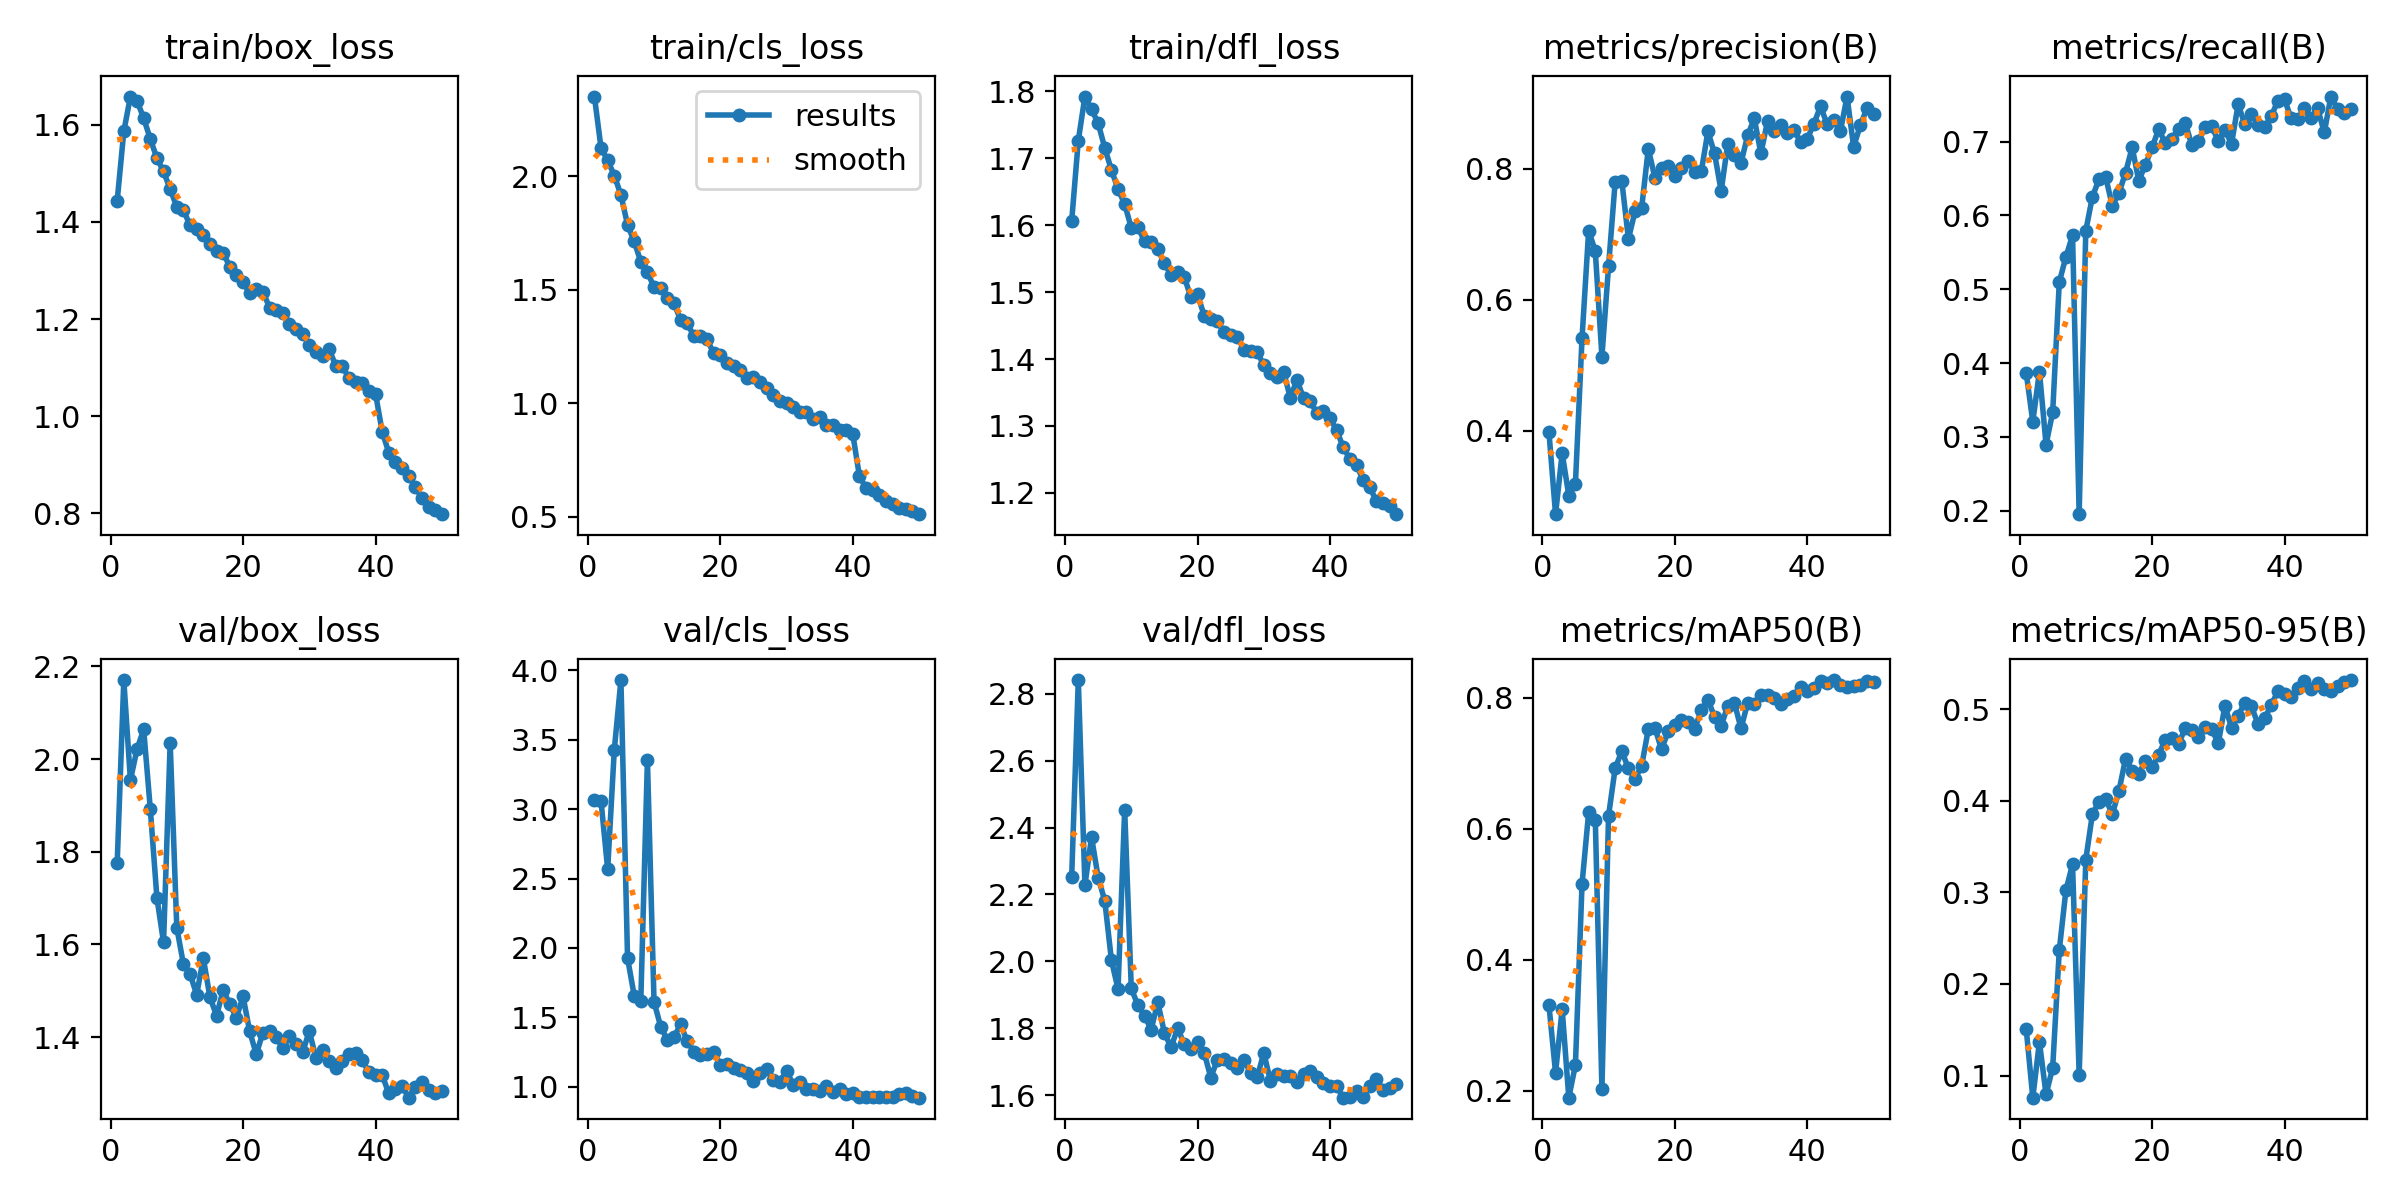

The file beside this chart, header and first rows:
epoch, train/box_loss, train/cls_loss, train/dfl_loss, metrics/precision(B), metrics/recall(B), metrics/mAP50(B), metrics/mAP50-95(B), val/box_loss, val/cls_loss, val/dfl_loss, lr/pg0, lr/pg1, lr/pg2
1, 1.443, 2.352, 1.606, 0.3988, 0.3872, 0.3308, 0.1512, 1.775, 3.067, 2.252, 0.0005524, 0.0005524, 0.0005524
2, 1.586, 2.124, 1.726, 0.2731, 0.3204, 0.2274, 0.07577, 2.171, 3.057, 2.841, 0.001086, 0.001086, 0.001086
3, 1.658, 2.07, 1.792, 0.3661, 0.3884, 0.3243, 0.1367, 1.955, 2.566, 2.228, 0.001598, 0.001598, 0.001598
4, 1.649, 2.003, 1.773, 0.3014, 0.2895, 0.1893, 0.07935, 2.022, 3.427, 2.371, 0.001568, 0.001568, 0.001568
5, 1.614, 1.918, 1.752, 0.3196, 0.3332, 0.2393, 0.1084, 2.064, 3.93, 2.25, 0.001568, 0.001568, 0.001568
6, 1.571, 1.786, 1.715, 0.542, 0.5099, 0.5158, 0.2371, 1.893, 1.928, 2.181, 0.001535, 0.001535, 0.001535
7, 1.531, 1.713, 1.682, 0.7057, 0.5439, 0.625, 0.3026, 1.701, 1.657, 2.003, 0.001502, 0.001502, 0.001502
8, 1.504, 1.624, 1.654, 0.6742, 0.573, 0.6137, 0.3307, 1.604, 1.618, 1.917, 0.001469, 0.001469, 0.001469
9, 1.468, 1.578, 1.631, 0.5135, 0.1951, 0.2025, 0.1009, 2.035, 3.355, 2.454, 0.001436, 0.001436, 0.001436
10, 1.431, 1.511, 1.596, 0.651, 0.5795, 0.6198, 0.3359, 1.636, 1.611, 1.919, 0.001403, 0.001403, 0.001403
11, 1.424, 1.508, 1.597, 0.7802, 0.6254, 0.6924, 0.3858, 1.558, 1.434, 1.868, 0.00137, 0.00137, 0.00137
12, 1.393, 1.462, 1.576, 0.7815, 0.6492, 0.7183, 0.3993, 1.537, 1.337, 1.838, 0.001337, 0.001337, 0.001337
13, 1.386, 1.44, 1.575, 0.6929, 0.652, 0.6921, 0.4025, 1.492, 1.357, 1.796, 0.001304, 0.001304, 0.001304
14, 1.373, 1.369, 1.564, 0.7349, 0.6133, 0.676, 0.3854, 1.57, 1.449, 1.877, 0.001271, 0.001271, 0.001271
15, 1.355, 1.352, 1.543, 0.7401, 0.63, 0.696, 0.4107, 1.487, 1.329, 1.786, 0.001238, 0.001238, 0.001238
16, 1.34, 1.297, 1.526, 0.8304, 0.6581, 0.7516, 0.4462, 1.446, 1.253, 1.743, 0.001205, 0.001205, 0.001205
17, 1.336, 1.297, 1.53, 0.7863, 0.6922, 0.7539, 0.4331, 1.501, 1.23, 1.8, 0.001172, 0.001172, 0.001172
18, 1.308, 1.282, 1.522, 0.8015, 0.6471, 0.7211, 0.4294, 1.472, 1.238, 1.752, 0.001139, 0.001139, 0.001139
19, 1.291, 1.219, 1.492, 0.8048, 0.6687, 0.7487, 0.444, 1.442, 1.248, 1.738, 0.001106, 0.001106, 0.001106
20, 1.276, 1.213, 1.496, 0.7887, 0.6923, 0.7584, 0.437, 1.488, 1.158, 1.758, 0.001073, 0.001073, 0.001073
21, 1.254, 1.175, 1.465, 0.8014, 0.7167, 0.766, 0.4504, 1.412, 1.165, 1.728, 0.00104, 0.00104, 0.00104
22, 1.262, 1.163, 1.46, 0.8122, 0.6983, 0.7624, 0.4671, 1.363, 1.136, 1.653, 0.001007, 0.001007, 0.001007
23, 1.257, 1.145, 1.456, 0.7949, 0.7038, 0.7524, 0.4691, 1.41, 1.123, 1.706, 0.0009739, 0.0009739, 0.0009739
24, 1.224, 1.112, 1.44, 0.7958, 0.7177, 0.7811, 0.4623, 1.413, 1.101, 1.707, 0.0009409, 0.0009409, 0.0009409
25, 1.218, 1.115, 1.436, 0.8568, 0.726, 0.7973, 0.4793, 1.4, 1.041, 1.698, 0.0009078, 0.0009078, 0.0009078
26, 1.213, 1.091, 1.433, 0.8233, 0.6955, 0.7705, 0.4776, 1.376, 1.102, 1.683, 0.0008748, 0.0008748, 0.0008748
27, 1.189, 1.065, 1.414, 0.7659, 0.7016, 0.7568, 0.4697, 1.402, 1.13, 1.705, 0.0008418, 0.0008418, 0.0008418
28, 1.179, 1.036, 1.412, 0.8382, 0.7196, 0.7878, 0.4813, 1.384, 1.049, 1.668, 0.0008088, 0.0008088, 0.0008088
29, 1.169, 1.01, 1.41, 0.8206, 0.7207, 0.792, 0.4789, 1.367, 1.037, 1.653, 0.0007758, 0.0007758, 0.0007758
30, 1.147, 1.002, 1.391, 0.8091, 0.7014, 0.7532, 0.4629, 1.413, 1.115, 1.726, 0.0007428, 0.0007428, 0.0007428
31, 1.132, 0.984, 1.379, 0.8508, 0.7159, 0.7922, 0.5039, 1.355, 1.015, 1.643, 0.0007098, 0.0007098, 0.0007098
32, 1.124, 0.9606, 1.373, 0.8768, 0.6973, 0.7912, 0.4801, 1.373, 1.037, 1.665, 0.0006768, 0.0006768, 0.0006768
33, 1.137, 0.9598, 1.381, 0.8232, 0.7507, 0.8039, 0.4932, 1.348, 0.9803, 1.657, 0.0006438, 0.0006438, 0.0006438
34, 1.104, 0.9293, 1.342, 0.8726, 0.7237, 0.8045, 0.5074, 1.333, 0.9816, 1.657, 0.0006108, 0.0006108, 0.0006108
35, 1.103, 0.9383, 1.369, 0.8581, 0.7377, 0.8002, 0.5033, 1.348, 0.9668, 1.64, 0.0005778, 0.0005778, 0.0005778
36, 1.078, 0.902, 1.342, 0.8663, 0.722, 0.7911, 0.4842, 1.363, 1.005, 1.664, 0.0005448, 0.0005448, 0.0005448
37, 1.071, 0.906, 1.337, 0.8551, 0.7196, 0.7977, 0.4901, 1.365, 0.9616, 1.673, 0.0005118, 0.0005118, 0.0005118
38, 1.069, 0.8799, 1.32, 0.8585, 0.7348, 0.8033, 0.5052, 1.35, 0.9871, 1.654, 0.0004788, 0.0004788, 0.0004788
39, 1.053, 0.8827, 1.322, 0.8412, 0.7554, 0.8171, 0.5197, 1.325, 0.95, 1.636, 0.0004458, 0.0004458, 0.0004458
40, 1.046, 0.8641, 1.311, 0.8453, 0.7573, 0.8102, 0.5173, 1.319, 0.9517, 1.627, 0.0004127, 0.0004127, 0.0004127
41, 0.9683, 0.6788, 1.294, 0.8688, 0.7315, 0.8156, 0.5133, 1.318, 0.9296, 1.626, 0.0003797, 0.0003797, 0.0003797
42, 0.9251, 0.6256, 1.268, 0.895, 0.7305, 0.8251, 0.5236, 1.279, 0.9258, 1.593, 0.0003467, 0.0003467, 0.0003467
43, 0.9062, 0.6191, 1.251, 0.8679, 0.7453, 0.8232, 0.5314, 1.287, 0.9291, 1.595, 0.0003137, 0.0003137, 0.0003137
44, 0.8937, 0.5938, 1.242, 0.874, 0.7322, 0.827, 0.5224, 1.295, 0.9278, 1.612, 0.0002807, 0.0002807, 0.0002807
45, 0.8771, 0.5697, 1.219, 0.8571, 0.7452, 0.8189, 0.5284, 1.269, 0.9258, 1.596, 0.0002477, 0.0002477, 0.0002477
46, 0.8552, 0.5557, 1.209, 0.9101, 0.7126, 0.8164, 0.5223, 1.292, 0.9269, 1.627, 0.0002147, 0.0002147, 0.0002147
47, 0.8306, 0.5368, 1.188, 0.8334, 0.7612, 0.8175, 0.5198, 1.304, 0.947, 1.649, 0.0001817, 0.0001817, 0.0001817
48, 0.8126, 0.5334, 1.184, 0.8661, 0.7445, 0.8201, 0.5251, 1.285, 0.9549, 1.615, 0.0001487, 0.0001487, 0.0001487
49, 0.8077, 0.5242, 1.181, 0.892, 0.7389, 0.8256, 0.53, 1.278, 0.9301, 1.621, 0.0001157, 0.0001157, 0.0001157
50, 0.7983, 0.5109, 1.168, 0.8831, 0.7445, 0.824, 0.5321, 1.283, 0.9213, 1.632, 8.2683e-05, 8.2683e-05, 8.2683e-05
